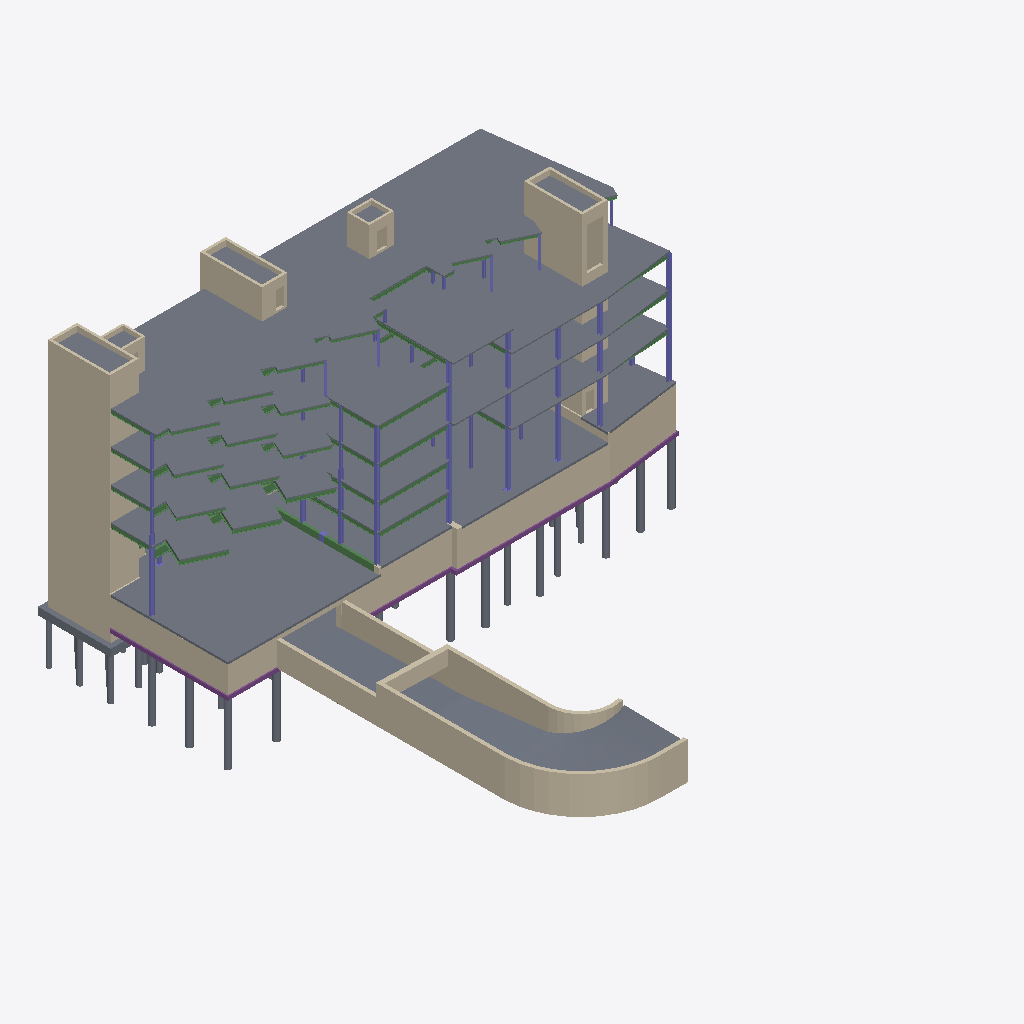
Isometric view of an IFC building model (IFC-SPF (STEP), schema IFC2X3, length unit foot), seen from the south-west, elements coloured by IFC class (only those large enough to see are counted): 49 beams (green), 48 slabs (grey), 41 walls (beige), 27 columns (violet), 5 footings (purple).
Extent 56.7 m × 60.4 m × 35.0 m (x, y, z). Storeys (12): Elevator Pit at -6.99 m; Parking at -5.16 m; L1_35_Low at -1.80 m; L1_37_Med at -1.05 m; L1_43_High at 0.00 m; M1 at 1.68 m; L2 at 2.46 m; L3 at 5.74 m; L4 at 9.80 m; L5 at 13.87 m; R2 at 17.93 m; Parapet 2 at 21.59 m. Elements (1370): 942 IfcBeam, 149 IfcReinforcingBar, 108 IfcSlab, 54 IfcColumn, 50 IfcBuildingElementProxy, 45 IfcWallStandardCase, 13 IfcWall, 9 IfcFooting.

HEADER;
FILE_DESCRIPTION(('ViewDefinition [CoordinationView_V2.0]','RevitIdentifiers [VersionGUID: bea1a07d-0fab-412e-a63f-15b9f0d7e7fb, NumberOfSaves: 30]','CoordinateReference [CoordinateBase: Project Base Point, ProjectSite: Default Site]'),'2;1');
FILE_NAME('7765328-33-S','2024-08-06T23:41:40-08:00',(''),(''),'ODA SDAI 24.6','Autodesk Revit 24.2.0.63 (ENU) - IFC 24.2.0.63','');
FILE_SCHEMA(('IFC2X3'));
ENDSEC;
DATA;
#114=IFCPROJECT('1rawmEvm1ETBQKfhcctk4q',#18,'7765328-33-S',$,$,'Snowdon Towers','Construction Documents',(#109),#105);
#169=IFCSITE('1rawmEvm1ETBQKfhcctk4s',#18,'Default',$,$,#168,$,$,.ELEMENT.,(40,1,20,538978),(-79,-53,-11,-994970),780.5,$,$);
#119=IFCBUILDING('1rawmEvm1ETBQKfhcctk4r',#18,'Snowdon Towers',$,$,#117,$,'Snowdon Towers',.ELEMENT.,$,$,#118);
#123=IFCBUILDINGSTOREY('2RjzvSKvLEZOEkn56Wpars',#18,'Elevator Pit',$,'Level:Str_Arch_Values',#122,$,'Elevator Pit',.ELEMENT.,-22.9166666666667);
#127=IFCBUILDINGSTOREY('3lTFWBDlP6RvCVBmYzEuXt',#18,'Parking',$,'Level:Str_Arch_Values',#126,$,'Parking',.ELEMENT.,-16.9166666666667);
#131=IFCBUILDINGSTOREY('3eRW_mgkzCZQysdnuCHXVn',#18,'L1_35_Low',$,'Level:Str_Arch_Values',#130,$,'L1_35_Low',.ELEMENT.,-5.91666666666745);
#135=IFCBUILDINGSTOREY('3eRW_mgkzCZQysdnuCHXSs',#18,'L1_37_Med',$,'Level:Str_Arch_Values',#134,$,'L1_37_Med',.ELEMENT.,-3.45833333333334);
#138=IFCBUILDINGSTOREY('12f1l24kT8d9RBml7$P4Yu',#18,'L1_43_High',$,'Level:Str_Arch_Values',#137,$,'L1_43_High',.ELEMENT.,-5.611023E-15);
#142=IFCBUILDINGSTOREY('3eRW_mgkzCZQysdnuCHWJu',#18,'M1',$,'Level:Str_Arch_Values',#141,$,'M1',.ELEMENT.,5.50000000000031);
#146=IFCBUILDINGSTOREY('0pudd0TGPB4OiLkwVCfEhC',#18,'L2',$,'Level:Str_Arch_Values',#145,$,'L2',.ELEMENT.,8.0833333333306);
#150=IFCBUILDINGSTOREY('2UT8irBb51SBbagS3ppR9X',#18,'L3',$,'Level:Str_Arch_Values',#149,$,'L3',.ELEMENT.,18.8333333333306);
#154=IFCBUILDINGSTOREY('2UT8irBb51SBbagS3ppR7Q',#18,'L4',$,'Level:Str_Arch_Values',#153,$,'L4',.ELEMENT.,32.1666666666639);
#158=IFCBUILDINGSTOREY('2UT8irBb51SBbagS3ppR7J',#18,'L5',$,'Level:Str_Arch_Values',#157,$,'L5',.ELEMENT.,45.4999999999973);
#162=IFCBUILDINGSTOREY('2UT8irBb51SBbagS3ppR7A',#18,'R2',$,'Level:Str_Arch_Values',#161,$,'R2',.ELEMENT.,58.8333333333306);
#166=IFCBUILDINGSTOREY('1Z_D8qyun52938MRTkC1jw',#18,'Parapet 2',$,'Level:Str_Arch_Values',#165,$,'Parapet 2',.ELEMENT.,70.8333333333349);
#71367=IFCSLAB('2Dq6VPjsnBwQXTNQ8U3tWr',#18,'Floor:NW Concrete on Metal Deck:726678',$,'Floor:NW Concrete on Metal Deck',#71247,#71366,'726678',.FLOOR.);
#25667=IFCSLAB('2apjdxdIj9MRHnxeL47wG$',#18,'Floor:Concrete 10:670055',$,'Floor:Concrete 10',#25609,#25666,'670055',.FLOOR.);
#100536=IFCSLAB('1KpZCW3Gn25x9tpICCoFnN',#18,'Floor:NW Concrete on Metal Deck:792732',$,'Floor:NW Concrete on Metal Deck',#100302,#100535,'792732',.FLOOR.);
#25758=IFCSLAB('2apjdxdIj9MRHnxeL47wSl',#18,'Floor:Concrete 10:670327',$,'Floor:Concrete 10',#25687,#25757,'670327',.FLOOR.);
#1691=IFCWALLSTANDARDCASE('1Z_D8qyun52938MRTkC0SG',#18,'Basic Wall:Concrete 12":586648',$,'Basic Wall:Concrete 12"',#1679,#1690,'586648');
#100256=IFCSLAB('1KpZCW3Gn25x9tpICCoFoi',#18,'Floor:NW Concrete on Metal Deck:792679',$,'Floor:NW Concrete on Metal Deck',#100215,#100255,'792679',.FLOOR.);
#45708=IFCSLAB('0Wsh$sQZH51f4vbXCqL4d1',#18,'Floor:NW Concrete on Metal Deck:688281',$,'Floor:NW Concrete on Metal Deck',#45474,#45707,'688281',.FLOOR.);
#144312=IFCWALL('1Kq25REID7kBwpLVZLmEHr',#18,'Basic Wall:Concrete 18":935923',$,'Basic Wall:Concrete 18"',#144115,#144311,'935923');
#25413=IFCSLAB('2ziRO9h6vBfhCjIcMi1D8r',#18,'Floor:NW Concrete on Metal Deck:665246',$,'Floor:NW Concrete on Metal Deck',#25389,#25412,'665246',.FLOOR.);
#126355=IFCSLAB('1KpZCW3Gn25x9tpICCoCC3',#18,'Floor:NW Concrete on Metal Deck:796616',$,'Floor:NW Concrete on Metal Deck',#126323,#126354,'796616',.FLOOR.);
#127875=IFCSLAB('1KpZCW3Gn25x9tpICCoCu3',#18,'Floor:NW Concrete on Metal Deck:797384',$,'Floor:NW Concrete on Metal Deck',#127843,#127874,'797384',.FLOOR.);
#144579=IFCWALL('1Kq25REID7kBwpLVZLmEHp',#18,'Basic Wall:Concrete 18":935925',$,'Basic Wall:Concrete 18"',#144529,#144578,'935925');
#71407=IFCSLAB('2Dq6VPjsnBwQXTNQ8U3tOF',#18,'Floor:NW Concrete on Metal Deck:727212',$,'Floor:NW Concrete on Metal Deck',#71397,#71406,'727212',.FLOOR.);
#144055=IFCSLAB('1Kq25REID7kBwpLVZLmEQs',#18,'Floor:Concrete 12":935216',$,'Floor:Concrete 12"',#141824,#144054,'935216',.FLOOR.);
#3488=IFCWALLSTANDARDCASE('3U9u71_MH84e7LZnQseDFV',#18,'Basic Wall:Concrete 24":601278',$,'Basic Wall:Concrete 24"',#3446,#3487,'601278');
#3246=IFCWALLSTANDARDCASE('0iiRHYyO134A5NMA7XH2Iu',#18,'Basic Wall:Concrete 12":596480',$,'Basic Wall:Concrete 12"',#3234,#3245,'596480');
#141758=IFCSLAB('1Kq25REID7kBwpLVZLmEQc',#18,'Floor:Concrete 12":935200',$,'Floor:Concrete 12"',#141731,#141757,'935200',.FLOOR.);
#144639=IFCWALL('1Kq25REID7kBwpLVZLmEHm',#18,'Basic Wall:Concrete 18":935926',$,'Basic Wall:Concrete 18"',#144589,#144638,'935926');
#3356=IFCWALLSTANDARDCASE('3U9u71_MH84e7LZnQseDG0',#18,'Basic Wall:Concrete 24":600929',$,'Basic Wall:Concrete 24"',#3330,#3355,'600929');
#1369=IFCWALLSTANDARDCASE('1Z_D8qyun52938MRTkC0Qx',#18,'Basic Wall:Concrete 12":586291',$,'Basic Wall:Concrete 12"',#1357,#1368,'586291');
#144742=IFCWALL('1Kq25REID7kBwpLVZLmEYy',#18,'Basic Wall:Concrete 18":936762',$,'Basic Wall:Concrete 18"',#144697,#144741,'936762');
#141809=IFCSLAB('1Kq25REID7kBwpLVZLmEQk',#18,'Floor:Concrete 12":935208',$,'Floor:Concrete 12"',#141779,#141808,'935208',.FLOOR.);
#25810=IFCSLAB('3Vfu40yoz5ff_qtToJwPlX',#18,'Floor:Concrete 10:670421',$,'Floor:Concrete 10',#25788,#25809,'670421',.FLOOR.);
#3557=IFCWALL('3U9u71_MH84e7LZnQseDBX',#18,'Basic Wall:Concrete 24":601472',$,'Basic Wall:Concrete 24"',#3500,#3556,'601472');
#124519=IFCWALLSTANDARDCASE('1KpZCW3Gn25x9tpICCoFgG',#18,'Basic Wall:Concrete 24":794203',$,'Basic Wall:Concrete 24"',#124507,#124518,'794203');
#3678=IFCWALLSTANDARDCASE('3U9u71_MH84e7LZnQseChf',#18,'Basic Wall:Concrete 24":603528',$,'Basic Wall:Concrete 24"',#3632,#3677,'603528');
#45444=IFCSLAB('3cAkMOq190E9GN56ah2JKh',#18,'Floor:NW Concrete on Metal Deck:687839',$,'Floor:NW Concrete on Metal Deck',#45393,#45443,'687839',.FLOOR.);
#144797=IFCWALL('1Kq25REID7kBwpLVZLmEYz',#18,'Basic Wall:Concrete 18":936763',$,'Basic Wall:Concrete 18"',#144752,#144796,'936763');
#3394=IFCWALLSTANDARDCASE('3U9u71_MH84e7LZnQseDDe',#18,'Basic Wall:Concrete 24":601097',$,'Basic Wall:Concrete 24"',#3367,#3393,'601097');
#3051=IFCWALLSTANDARDCASE('0iiRHYyO134A5NMA7XH2Sz',#18,'Basic Wall:Concrete 12":596357',$,'Basic Wall:Concrete 12"',#3039,#3050,'596357');
#2036=IFCWALLSTANDARDCASE('1Z_D8qyun52938MRTkC02x',#18,'Basic Wall:Concrete 12":586803',$,'Basic Wall:Concrete 12"',#2021,#2035,'586803');
#144519=IFCWALL('1Kq25REID7kBwpLVZLmEHo',#18,'Basic Wall:Concrete 18":935924',$,'Basic Wall:Concrete 18"',#144322,#144518,'935924');
#144105=IFCWALL('1Kq25REID7kBwpLVZLmEHq',#18,'Basic Wall:Concrete 18":935922',$,'Basic Wall:Concrete 18"',#144070,#144104,'935922');
#144687=IFCWALL('1Kq25REID7kBwpLVZLmEHn',#18,'Basic Wall:Concrete 24":935927',$,'Basic Wall:Concrete 24"',#144650,#144686,'935927');
#27051=IFCSLAB('2RjzvSKvLEZOEkn56Wpa$d',#18,'Foundation Slab:FNDN-36:680724',$,'Foundation Slab:FNDN-36',#27034,#27050,'680724',.BASESLAB.);
#70741=IFCSLAB('0FD7lEIyvA7ei2jSdDG5CE',#18,'Floor:1 1/2 Metal Roof Deck NO Concrete:722041',$,'Floor:1 1/2 Metal Roof Deck NO Concrete',#70714,#70740,'722041',.FLOOR.);
#81962=IFCSLAB('1CEMWRTvz6HwQKgNsRJSvs',#18,'Floor:Concrete 6:773528',$,'Floor:Concrete 6',#81799,#81961,'773528',.FLOOR.);
#3223=IFCWALLSTANDARDCASE('0iiRHYyO134A5NMA7XH2T7',#18,'Basic Wall:Concrete 12":596479',$,'Basic Wall:Concrete 12"',#3211,#3222,'596479');
#93040=IFCSLAB('2wdEBUGZL22h0NsocgP7_2',#18,'Floor:1 1/2 Metal Roof Deck NO Concrete:788429',$,'Floor:1 1/2 Metal Roof Deck NO Concrete',#93013,#93039,'788429',.FLOOR.);
#25946=IFCFOOTING('2A44xp5_PCrwCnockcFdN7',#18,'Wall Foundation:Bearing Footing - 36"x18":671013',$,'Wall Foundation:Bearing Footing - 36"x18"',#25930,#25945,'671013',.STRIP_FOOTING.);
#5624=IFCCOLUMN('3ZT5EhLQn6JfRlijT8hpuT',#18,'W Shapes-Column:W14x109:608225',$,'W Shapes-Column:W14x109',#5623,#5620,'608225');
#93500=IFCSLAB('1KpZCW3Gn25x9tpICCoEgO',#18,'Floor:1 1/2 Metal Roof Deck NO Concrete:790099',$,'Floor:1 1/2 Metal Roof Deck NO Concrete',#93473,#93499,'790099',.FLOOR.);
#5643=IFCCOLUMN('3ZT5EhLQn6JfRlijT8hpuU',#18,'W Shapes-Column:W14x109:608226',$,'W Shapes-Column:W14x109',#5642,#5639,'608226');
#2411=IFCWALLSTANDARDCASE('1Z_D8qyun52938MRTkC0Az',#18,'Basic Wall:Concrete 12":587317',$,'Basic Wall:Concrete 12"',#2396,#2410,'587317');
#5592=IFCCOLUMN('3ZT5EhLQn6JfRlijT8hpuS',#18,'W Shapes-Column:W14x109:608224',$,'W Shapes-Column:W14x109',#5591,#5588,'608224');
#1029=IFCWALLSTANDARDCASE('1Z_D8qyun52938MRTkC0ND',#18,'Basic Wall:Concrete 10":586053',$,'Basic Wall:Concrete 10"',#1017,#1028,'586053');
#5693=IFCCOLUMN('3ZT5EhLQn6JfRlijT8hpuO',#18,'W Shapes-Column:W14x109:608228',$,'W Shapes-Column:W14x109',#5692,#5688,'608228');
#5711=IFCCOLUMN('3ZT5EhLQn6JfRlijT8hpuP',#18,'W Shapes-Column:W14x109:608229',$,'W Shapes-Column:W14x109',#5710,#5707,'608229');
#1160=IFCWALLSTANDARDCASE('1Z_D8qyun52938MRTkC0NE',#18,'Basic Wall:Concrete 10":586054',$,'Basic Wall:Concrete 10"',#1148,#1159,'586054');
#1649=IFCWALLSTANDARDCASE('1Z_D8qyun52938MRTkC0V2',#18,'Basic Wall:Concrete 12":586570',$,'Basic Wall:Concrete 12"',#1637,#1648,'586570');
#5673=IFCCOLUMN('3ZT5EhLQn6JfRlijT8hpuV',#18,'W Shapes-Column:W14x109:608227',$,'W Shapes-Column:W14x109',#5672,#5669,'608227');
#26047=IFCFOOTING('2A44xp5_PCrwCnockcFdM5',#18,'Wall Foundation:Bearing Footing - 36"x18":671079',$,'Wall Foundation:Bearing Footing - 36"x18"',#26037,#26046,'671079',.STRIP_FOOTING.);
#26566=IFCSLAB('0cCgBhmWv0ju$4JjSRhror',#18,'SFD_Round:30x30x25'':673064',$,'SFD_Round:30x30x25''',#26536,#26565,'673064',.BASESLAB.);
#26738=IFCSLAB('0cCgBhmWv0ju$4JjSRhrmp',#18,'SFD_Round:30x30x25'':673198',$,'SFD_Round:30x30x25''',#26708,#26737,'673198',.BASESLAB.);
#26089=IFCSLAB('2A44xp5_PCrwCnockcFWY$',#18,'SFD_Round:30x30x25'':671837',$,'SFD_Round:30x30x25''',#26059,#26088,'671837',.BASESLAB.);
#26609=IFCSLAB('0cCgBhmWv0ju$4JjSRhrot',#18,'SFD_Round:30x30x25'':673066',$,'SFD_Round:30x30x25''',#26579,#26608,'673066',.BASESLAB.);
#89638=IFCSLAB('3WoW19sfnBVQovnF$NIfQW',#18,'SFD_Round:30x30x25'':785596',$,'SFD_Round:30x30x25''',#89608,#89637,'785596',.BASESLAB.);
#26523=IFCSLAB('0cCgBhmWv0ju$4JjSRhrow',#18,'SFD_Round:30x30x25'':673063',$,'SFD_Round:30x30x25''',#26493,#26522,'673063',.BASESLAB.);
#26437=IFCSLAB('0cCgBhmWv0ju$4JjSRhrou',#18,'SFD_Round:30x30x25'':673061',$,'SFD_Round:30x30x25''',#26407,#26436,'673061',.BASESLAB.);
#1789=IFCWALLSTANDARDCASE('1Z_D8qyun52938MRTkC02v',#18,'Basic Wall:Concrete 12":586801',$,'Basic Wall:Concrete 12"',#1774,#1788,'586801');
#26652=IFCSLAB('0cCgBhmWv0ju$4JjSRhros',#18,'SFD_Round:30x30x25'':673067',$,'SFD_Round:30x30x25''',#26622,#26651,'673067',.BASESLAB.);
#26781=IFCSLAB('0cCgBhmWv0ju$4JjSRhrmh',#18,'SFD_Round:30x30x25'':673206',$,'SFD_Round:30x30x25''',#26751,#26780,'673206',.BASESLAB.);
#129917=IFCSLAB('1Te2u7XWL4D9WqDu24T7SP',#18,'SFD_Round:30x30x25'':799862',$,'SFD_Round:30x30x25''',#129887,#129916,'799862',.BASESLAB.);
#82379=IFCSLAB('0t1FDzre58XBoThdviQOz5',#18,'Floor:NW Concrete on Metal Deck:775148',$,'Floor:NW Concrete on Metal Deck',#82369,#82378,'775148',.FLOOR.);
#4386=IFCBEAM('3ZT5EhLQn6JfRlijT8hpjD',#18,'Concrete-Rectangular Beam:CB24x39:606897',$,'Concrete-Rectangular Beam:CB24x39',#4366,#4385,'606897');
#5552=IFCCOLUMN('3ZT5EhLQn6JfRlijT8hpuZ',#18,'W Shapes-Column:W18x119:608223',$,'W Shapes-Column:W18x119',#5551,#5548,'608223');
#124547=IFCWALLSTANDARDCASE('1KpZCW3Gn25x9tpICCoCL_',#18,'Basic Wall:Concrete 10":795061',$,'Basic Wall:Concrete 10"',#124530,#124546,'795061');
#3435=IFCWALLSTANDARDCASE('3U9u71_MH84e7LZnQseDCx',#18,'Basic Wall:Concrete 24":601178',$,'Basic Wall:Concrete 24"',#3423,#3434,'601178');
#129810=IFCSLAB('3DMyz9Cq99$x6FeDixNvka',#18,'SFD_Round:24x24x25'':799694',$,'SFD_Round:24x24x25''',#129782,#129809,'799694',.BASESLAB.);
#129874=IFCSLAB('3DMyz9Cq99$x6FeDixNvkw',#18,'SFD_Round:24x24x25'':799696',$,'SFD_Round:24x24x25''',#129846,#129873,'799696',.BASESLAB.);
#11767=IFCCOLUMN('34kHrmtfTBuxHt3tZbWrOR',#18,'W Shapes-Column:W14x109:630213',$,'W Shapes-Column:W14x109',#11766,#11763,'630213');
#2378=IFCWALL('1Z_D8qyun52938MRTkC06I',#18,'Basic Wall:Concrete 18":587034',$,'Basic Wall:Concrete 18"',#2291,#2377,'587034');
#25973=IFCFOOTING('2A44xp5_PCrwCnockcFdNC',#18,'Wall Foundation:Bearing Footing - 36"x18":671022',$,'Wall Foundation:Bearing Footing - 36"x18"',#25958,#25972,'671022',.STRIP_FOOTING.);
#4424=IFCBEAM('3ZT5EhLQn6JfRlijT8hpjF',#18,'Concrete-Rectangular Beam:CB24x39:606899',$,'Concrete-Rectangular Beam:CB24x39',#4404,#4423,'606899');
#25893=IFCFOOTING('2A44xp5_PCrwCnockcFdNk',#18,'Wall Foundation:Bearing Footing - 36"x18":670988',$,'Wall Foundation:Bearing Footing - 36"x18"',#25883,#25892,'670988',.STRIP_FOOTING.);
#25918=IFCFOOTING('2A44xp5_PCrwCnockcFdNx',#18,'Wall Foundation:Bearing Footing - 36"x18":671001',$,'Wall Foundation:Bearing Footing - 36"x18"',#25908,#25917,'671001',.STRIP_FOOTING.);
#22185=IFCCOLUMN('2qPn_u$C57ueQiO7doE82n',#18,'W Shapes-Column:W10x49:643097',$,'W Shapes-Column:W10x49',#22184,#22181,'643097');
#1006=IFCWALLSTANDARDCASE('1Z_D8qyun52938MRTkC0NC',#18,'Basic Wall:Concrete 10":586052',$,'Basic Wall:Concrete 10"',#994,#1005,'586052');
#22027=IFCBEAM('2qPn_u$C57ueQiO7doE9Qp',#18,'W Shapes:W36x232:640539',$,'W Shapes:W36x232',#22014,#22026,'640539');
#90051=IFCSLAB('1WbiTlDUH5ROtJiH49QBiX',#18,'SFD_Round:24x24x20'':786614',$,'SFD_Round:24x24x20''',#90023,#90050,'786614',.BASESLAB.);
#90133=IFCSLAB('1WbiTlDUH5ROtJiH49QBjd',#18,'SFD_Round:24x24x20'':786672',$,'SFD_Round:24x24x20''',#90105,#90132,'786672',.BASESLAB.);
#49873=IFCBEAM('2qnTDeT9H7OQ9l5C6GT9NL',#18,'W Shapes:W18x55:708090',$,'W Shapes:W18x55',#49860,#49872,'708090');
#1183=IFCWALLSTANDARDCASE('1Z_D8qyun52938MRTkC0L7',#18,'Basic Wall:Concrete 12":586191',$,'Basic Wall:Concrete 12"',#1171,#1182,'586191');
#1992=IFCWALLSTANDARDCASE('1Z_D8qyun52938MRTkC02w',#18,'Basic Wall:Concrete 12":586802',$,'Basic Wall:Concrete 12"',#1980,#1991,'586802');
#90092=IFCSLAB('1WbiTlDUH5ROtJiH49QBiW',#18,'SFD_Round:24x24x20'':786615',$,'SFD_Round:24x24x20''',#90064,#90091,'786615',.BASESLAB.);
#74891=IFCBEAM('2mAF7IlYfAuwSd7mGxhXhA',#18,'W Shapes:W18x55:769857',$,'W Shapes:W18x55',#74878,#74890,'769857');
#94366=IFCBEAM('1KpZCW3Gn25x9tpICCoFBm',#18,'W Shapes:W18x55:792123',$,'W Shapes:W18x55',#94353,#94365,'792123');
#11250=IFCBEAM('1o6VL_Pu52oBCxrUxXY0AK',#18,'W Shapes:W18x55:627672',$,'W Shapes:W18x55',#11237,#11249,'627672');
#100888=IFCBEAM('1KpZCW3Gn25x9tpICCoFr_',#18,'W Shapes:W18x55:793013',$,'W Shapes:W18x55',#100875,#100887,'793013');
#89969=IFCSLAB('1WbiTlDUH5ROtJiH49QBlP',#18,'SFD_Round:24x24x20'':786510',$,'SFD_Round:24x24x20''',#89941,#89968,'786510',.BASESLAB.);
#71232=IFCSLAB('2Dq6VPjsnBwQXTNQ8U3tfe',#18,'Floor:1 1/2 Metal Roof Deck NO Concrete:726219',$,'Floor:1 1/2 Metal Roof Deck NO Concrete',#71205,#71231,'726219',.FLOOR.);
#94029=IFCSLAB('1KpZCW3Gn25x9tpICCoFJi',#18,'Floor:1 1/2 Metal Roof Deck NO Concrete:790567',$,'Floor:1 1/2 Metal Roof Deck NO Concrete',#94002,#94028,'790567',.FLOOR.);
#11859=IFCCOLUMN('34kHrmtfTBuxHt3tZbWrM7',#18,'W Shapes-Column:W10x49:630361',$,'W Shapes-Column:W10x49',#11858,#11855,'630361');
#125027=IFCBEAM('1KpZCW3Gn25x9tpICCoC18',#18,'W Shapes:W30x235:795779',$,'W Shapes:W30x235',#125014,#125026,'795779');
#126553=IFCBEAM('1KpZCW3Gn25x9tpICCoCx8',#18,'W Shapes:W30x235:797187',$,'W Shapes:W30x235',#126540,#126552,'797187');
#47536=IFCBEAM('0lyEh4MQj5dfRBgL_Q5S$t',#18,'W Shapes:W18x55:705924',$,'W Shapes:W18x55',#47523,#47535,'705924');
#3269=IFCWALLSTANDARDCASE('3U9u71_MH84e7LZnQseDMe',#18,'Basic Wall:Concrete 24":600777',$,'Basic Wall:Concrete 24"',#3257,#3268,'600777');
#89554=IFCSLAB('3WoW19sfnBVQovnF$NIfPJ',#18,'SFD_Round:24x24x25'':785487',$,'SFD_Round:24x24x25''',#89526,#89553,'785487',.BASESLAB.);
#74863=IFCCOLUMN('2rtHM3YJHDeO0jBEZ$8EBP',#18,'W Shapes-Column:W10x49:768316',$,'W Shapes-Column:W10x49',#74862,#74859,'768316');
#23069=IFCBEAM('2ziRO9h6vBfhCjIcMi1m2u',#18,'W Shapes:W18x86:652307',$,'W Shapes:W18x86',#23056,#23068,'652307');
#22547=IFCBEAM('3bszpbp2L05fCqJyo1CL28',#18,'W Shapes:W18x86:651615',$,'W Shapes:W18x86',#22534,#22546,'651615');
#22808=IFCBEAM('3bszpbp2L05fCqJyo1CL0K',#18,'W Shapes:W18x86:651715',$,'W Shapes:W18x86',#22795,#22807,'651715');
#983=IFCWALLSTANDARDCASE('1Z_D8qyun52938MRTkC0NB',#18,'Basic Wall:Concrete 10":586051',$,'Basic Wall:Concrete 10"',#971,#982,'586051');
#1536=IFCWALLSTANDARDCASE('1Z_D8qyun52938MRTkC0PH',#18,'Basic Wall:Concrete 12":586457',$,'Basic Wall:Concrete 12"',#1524,#1535,'586457');
#46432=IFCBEAM('36aDi$wHf3684aH4hCHEZN',#18,'W Shapes:W30x235:702228',$,'W Shapes:W30x235',#46419,#46431,'702228');
#3319=IFCWALLSTANDARDCASE('3U9u71_MH84e7LZnQseDHr',#18,'Basic Wall:Concrete 24":600852',$,'Basic Wall:Concrete 24"',#3289,#3318,'600852');
#3110=IFCWALLSTANDARDCASE('0iiRHYyO134A5NMA7XH2S_',#18,'Basic Wall:Concrete 12":596358',$,'Basic Wall:Concrete 12"',#3098,#3109,'596358');
#430=IFCWALLSTANDARDCASE('1Z_D8qyun52938MRTkC1du',#18,'Basic Wall:Concrete 10":585072',$,'Basic Wall:Concrete 10"',#414,#429,'585072');
#22489=IFCBEAM('3bszpbp2L05fCqJyo1CL5v',#18,'W Shapes:W18x55:651438',$,'W Shapes:W18x55',#22476,#22488,'651438');
#46524=IFCBEAM('36aDi$wHf3684aH4hCHEZK',#18,'W Shapes:W18x55:702231',$,'W Shapes:W18x55',#46511,#46523,'702231');
#5447=IFCCOLUMN('3ZT5EhLQn6JfRlijT8hpua',#18,'W Shapes-Column:W18x119:608216',$,'W Shapes-Column:W18x119',#5446,#5443,'608216');
#953=IFCWALL('1Z_D8qyun52938MRTkC1hI',#18,'Basic Wall:Concrete 12":585306',$,'Basic Wall:Concrete 12"',#906,#952,'585306');
#125113=IFCBEAM('1KpZCW3Gn25x9tpICCoC1D',#18,'W Shapes:W18x55:795782',$,'W Shapes:W18x55',#125100,#125112,'795782');
#126639=IFCBEAM('1KpZCW3Gn25x9tpICCoCxD',#18,'W Shapes:W18x55:797190',$,'W Shapes:W18x55',#126626,#126638,'797190');
#101369=IFCBEAM('1KpZCW3Gn25x9tpICCoFqD',#18,'W Shapes:W18x55:793030',$,'W Shapes:W18x55',#101356,#101368,'793030');
#11795=IFCBEAM('34kHrmtfTBuxHt3tZbWrOh',#18,'W Shapes:W18x55:630261',$,'W Shapes:W18x55',#11782,#11794,'630261');
ENDSEC;
